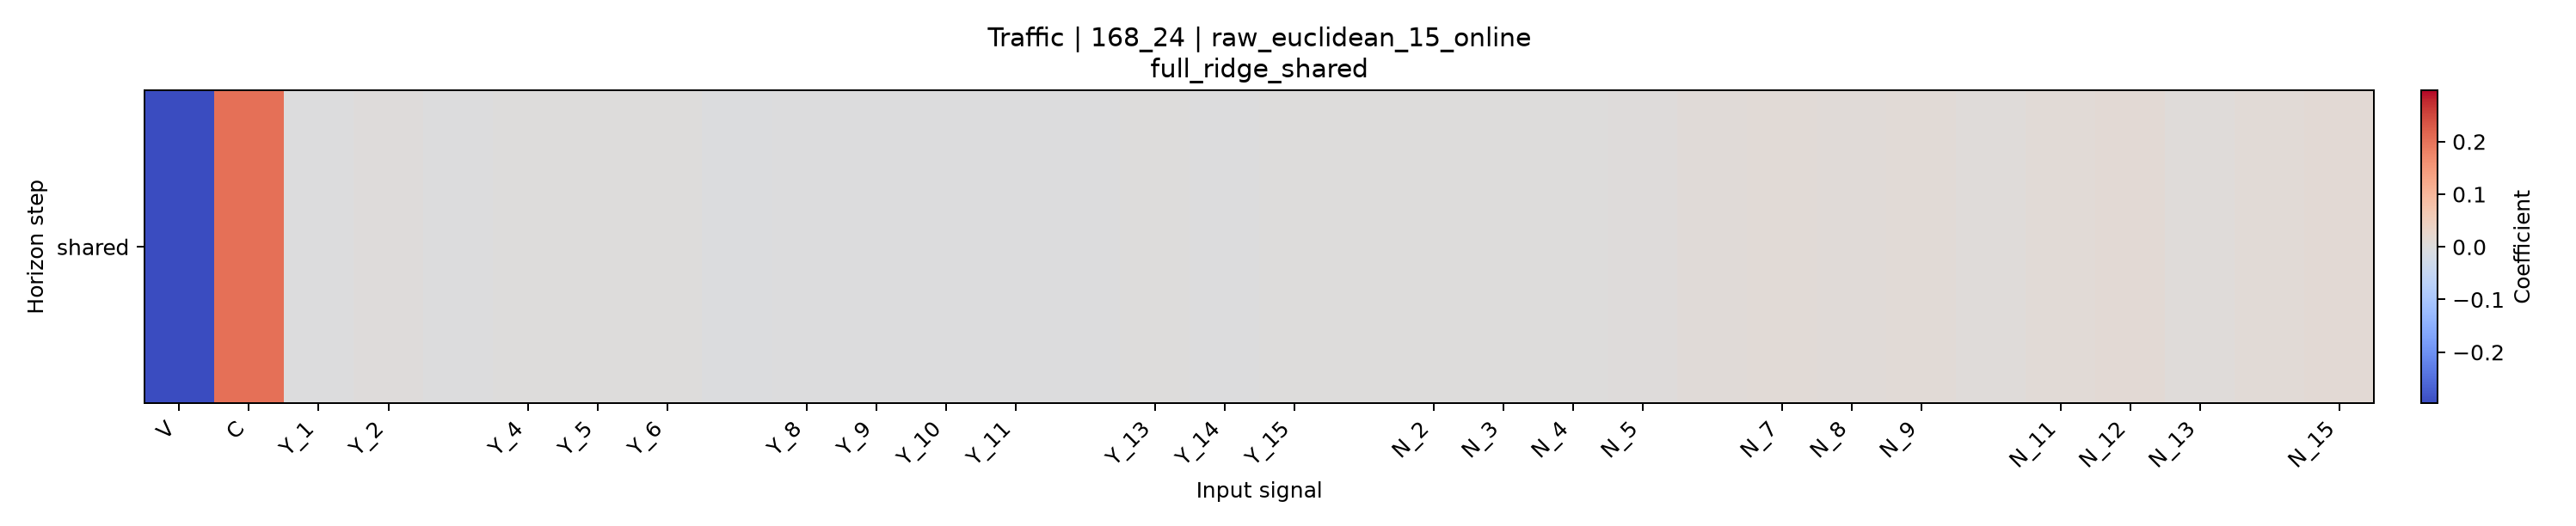

Values plotted in this chart, from the file beside it:
horizon, V, C, Y_1, Y_2, Y_3, Y_4, Y_5, Y_6, Y_7, Y_8, Y_9, Y_10, Y_11, Y_12, Y_13, Y_14, Y_15, N_1, N_2, N_3, N_4, N_5, N_6
shared, -0.2975, 0.2031, -7.891635404367783e-05, 0.003164, -0.0007927, 0.001606, 0.001628, 0.0001822, -0.00252, -0.001822, -0.0006612, -0.001085, -5.98354064709465e-05, -0.00177, 0.001421, -0.0007295, 0.001522, 0.000129, 0.001795, 0.0007161, 0.001762, 0.004133, 0.008105
